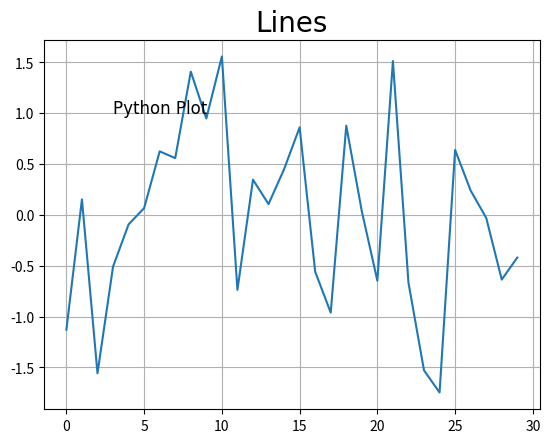

The script that saved this image:
from pandas import DataFrame, Series
import pandas as pd
import numpy as np
import matplotlib.pyplot as plt

s=Series(np.random.randn(30))

fig1=plt.figure()
ax1=fig1.add_subplot(1,1,1)

ax1.plot(s)
ax1.grid()

ax1.text(3,1,'Python Plot',family='Courier',fontsize=12)

ax1.set_title('Lines',family='Impact', fontsize=20)

plt.show()


